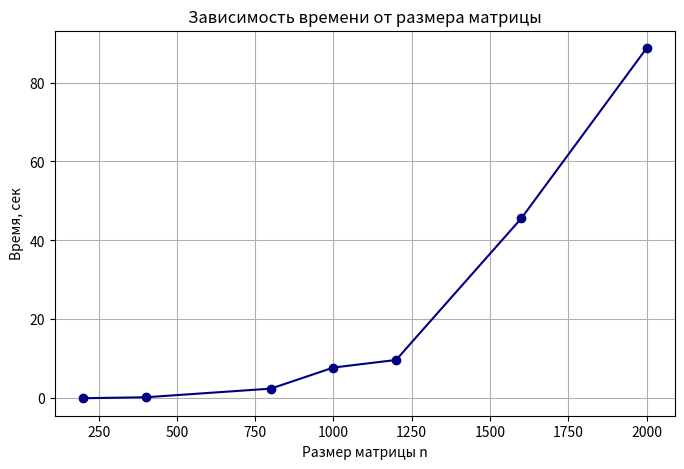

This figure's Python source:
import matplotlib.pyplot as plt

n = [200, 400, 800, 1000, 1200, 1600, 2000]
t = [0.027455, 0.269594, 2.45661, 7.80133, 9.723223, 45.6031, 88.6861]

plt.figure(figsize=(8, 5))
plt.plot(n, t, marker='o', color='navy')
plt.xlabel('Размер матрицы n')
plt.ylabel('Время, сек')
plt.title('Зависимость времени от размера матрицы')
plt.grid(True)
plt.savefig('graph.png', dpi=150)
print("Graph saved to graph.png")
